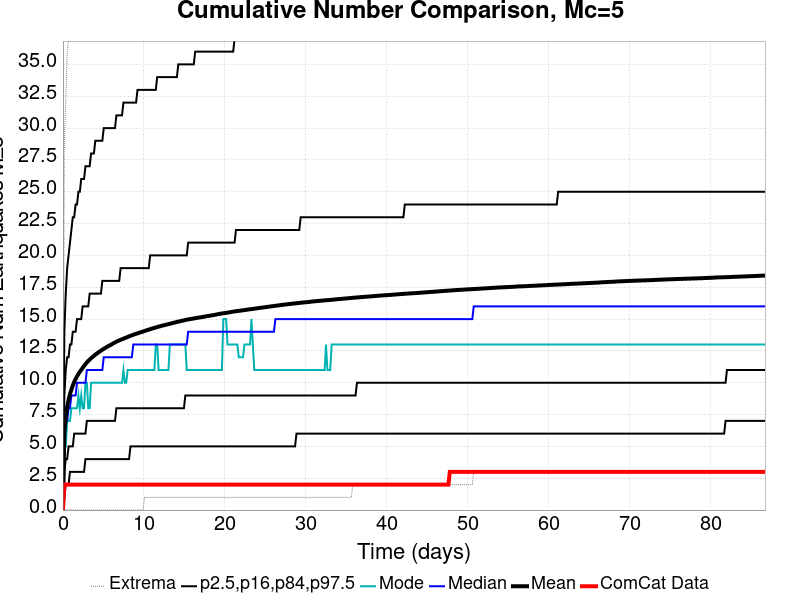

Source data for this figure (header and first rows):
Time (days), ComCat Data, Simulation Mean, Simulation Median, Simulation Mode, Simulation Minimum, Simulation Maximum, 2.5 %-ile, 16 %-ile, 84 %-ile, 97.5 %-ile
0.0, 0.0, 0.0, 0.0, 0.0, 0.0, 0.0, 0.0, 0.0, 0.0, 0.0
0.1737, 2.0, 6.048, 6.0, 5.0, 0.0, 29.0, 1.0, 3.0, 9.0, 14.0
0.3474, 2.0, 7.3, 7.0, 5.0, 0.0, 32.0, 2.0, 4.0, 11.0, 17.0
0.5211, 2.0, 8.112, 7.0, 7.0, 0.0, 36.0, 2.0, 4.0, 12.0, 19.0
0.6948, 2.0, 8.648, 8.0, 7.0, 0.0, 37.0, 2.0, 5.0, 12.0, 20.0
0.8685, 2.0, 9.105, 8.0, 7.0, 0.0, 39.0, 3.0, 5.0, 13.0, 21.0
1.042, 2.0, 9.456, 9.0, 8.0, 0.0, 40.0, 3.0, 5.0, 13.0, 22.0
1.216, 2.0, 9.78, 9.0, 8.0, 0.0, 46.0, 3.0, 5.0, 14.0, 23.0
1.39, 2.0, 10.05, 9.0, 8.0, 0.0, 51.0, 3.0, 6.0, 14.0, 23.0
1.563, 2.0, 10.29, 9.0, 8.0, 0.0, 52.0, 3.0, 6.0, 14.0, 24.0
1.737, 2.0, 10.5, 10.0, 8.0, 0.0, 52.0, 3.0, 6.0, 15.0, 24.0
1.911, 2.0, 10.69, 10.0, 9.0, 0.0, 54.0, 3.0, 6.0, 15.0, 25.0
2.084, 2.0, 10.86, 10.0, 8.0, 0.0, 54.0, 3.0, 6.0, 15.0, 25.0
2.258, 2.0, 11.01, 10.0, 9.0, 0.0, 54.0, 3.0, 6.0, 15.0, 26.0
2.432, 2.0, 11.17, 10.0, 8.0, 0.0, 54.0, 3.0, 6.0, 16.0, 26.0
2.606, 2.0, 11.31, 10.0, 8.0, 0.0, 54.0, 3.0, 6.0, 16.0, 26.0
2.779, 2.0, 11.46, 10.0, 10.0, 0.0, 54.0, 4.0, 6.0, 16.0, 27.0
2.953, 2.0, 11.6, 11.0, 10.0, 0.0, 55.0, 4.0, 7.0, 16.0, 27.0
3.127, 2.0, 11.71, 11.0, 8.0, 0.0, 55.0, 4.0, 7.0, 16.0, 27.0
3.3, 2.0, 11.82, 11.0, 8.0, 0.0, 57.0, 4.0, 7.0, 17.0, 27.0
3.474, 2.0, 11.92, 11.0, 10.0, 0.0, 57.0, 4.0, 7.0, 17.0, 28.0
3.648, 2.0, 12.02, 11.0, 10.0, 0.0, 57.0, 4.0, 7.0, 17.0, 28.0
3.821, 2.0, 12.11, 11.0, 10.0, 0.0, 57.0, 4.0, 7.0, 17.0, 28.0
3.995, 2.0, 12.21, 11.0, 10.0, 0.0, 58.0, 4.0, 7.0, 17.0, 29.0
4.169, 2.0, 12.28, 11.0, 10.0, 0.0, 58.0, 4.0, 7.0, 17.0, 29.0
4.343, 2.0, 12.37, 11.0, 10.0, 0.0, 58.0, 4.0, 7.0, 17.0, 29.0
4.516, 2.0, 12.44, 11.0, 10.0, 0.0, 59.0, 4.0, 7.0, 17.0, 29.0
4.69, 2.0, 12.52, 11.0, 10.0, 0.0, 59.0, 4.0, 7.0, 17.0, 29.0
4.864, 2.0, 12.59, 11.0, 10.0, 0.0, 59.0, 4.0, 7.0, 18.0, 29.0
5.037, 2.0, 12.66, 12.0, 10.0, 0.0, 59.0, 4.0, 7.0, 18.0, 30.0
5.211, 2.0, 12.73, 12.0, 10.0, 0.0, 59.0, 4.0, 7.0, 18.0, 30.0
5.385, 2.0, 12.79, 12.0, 10.0, 0.0, 59.0, 4.0, 7.0, 18.0, 30.0
5.558, 2.0, 12.86, 12.0, 10.0, 0.0, 59.0, 4.0, 7.0, 18.0, 30.0
5.732, 2.0, 12.92, 12.0, 10.0, 0.0, 59.0, 4.0, 7.0, 18.0, 30.0
5.906, 2.0, 12.97, 12.0, 10.0, 0.0, 59.0, 4.0, 7.0, 18.0, 30.0
6.08, 2.0, 13.04, 12.0, 10.0, 0.0, 59.0, 4.0, 7.0, 18.0, 30.0
6.253, 2.0, 13.11, 12.0, 10.0, 0.0, 59.0, 4.0, 7.0, 18.0, 30.0
6.427, 2.0, 13.16, 12.0, 10.0, 0.0, 60.0, 4.0, 7.0, 18.0, 30.0
6.601, 2.0, 13.23, 12.0, 10.0, 0.0, 60.0, 4.0, 8.0, 18.0, 31.0
6.774, 2.0, 13.27, 12.0, 10.0, 0.0, 61.0, 4.0, 8.0, 18.0, 31.0
6.948, 2.0, 13.32, 12.0, 10.0, 0.0, 61.0, 4.0, 8.0, 18.0, 31.0
7.122, 2.0, 13.37, 12.0, 10.0, 0.0, 61.0, 4.0, 8.0, 19.0, 31.0
7.295, 2.0, 13.42, 12.0, 10.0, 0.0, 61.0, 4.0, 8.0, 19.0, 31.0
7.469, 2.0, 13.46, 12.0, 11.0, 0.0, 62.0, 4.0, 8.0, 19.0, 32.0
7.643, 2.0, 13.51, 12.0, 10.0, 0.0, 62.0, 4.0, 8.0, 19.0, 32.0
7.817, 2.0, 13.55, 12.0, 10.0, 0.0, 62.0, 4.0, 8.0, 19.0, 32.0
7.99, 2.0, 13.59, 12.0, 11.0, 0.0, 65.0, 4.0, 8.0, 19.0, 32.0
8.164, 2.0, 13.64, 12.0, 11.0, 0.0, 66.0, 4.0, 8.0, 19.0, 32.0
8.338, 2.0, 13.69, 12.0, 11.0, 0.0, 66.0, 5.0, 8.0, 19.0, 32.0
8.511, 2.0, 13.72, 12.0, 11.0, 0.0, 66.0, 5.0, 8.0, 19.0, 32.0
8.685, 2.0, 13.77, 13.0, 11.0, 0.0, 66.0, 5.0, 8.0, 19.0, 32.0
8.859, 2.0, 13.81, 13.0, 11.0, 0.0, 66.0, 5.0, 8.0, 19.0, 32.0
9.032, 2.0, 13.84, 13.0, 11.0, 0.0, 66.0, 5.0, 8.0, 19.0, 32.0
9.206, 2.0, 13.88, 13.0, 11.0, 0.0, 66.0, 5.0, 8.0, 19.0, 33.0
9.38, 2.0, 13.91, 13.0, 11.0, 0.0, 66.0, 5.0, 8.0, 19.0, 33.0
9.554, 2.0, 13.95, 13.0, 11.0, 0.0, 66.0, 5.0, 8.0, 19.0, 33.0
9.727, 2.0, 13.99, 13.0, 11.0, 0.0, 66.0, 5.0, 8.0, 19.0, 33.0
9.901, 2.0, 14.02, 13.0, 11.0, 0.0, 66.0, 5.0, 8.0, 19.0, 33.0
10.07, 2.0, 14.06, 13.0, 11.0, 1.0, 66.0, 5.0, 8.0, 19.0, 33.0
10.25, 2.0, 14.1, 13.0, 11.0, 1.0, 66.0, 5.0, 8.0, 19.0, 33.0
... 440 more rows
